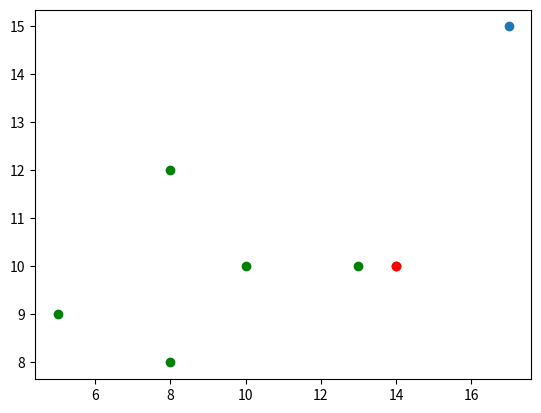

This figure's Python source:
import matplotlib.pyplot as plt
from scipy.optimize import minimize, NonlinearConstraint, Bounds
import numpy as np
import time


def min_norm(point_set):
    # create initial conditions
    # dimension = np.shape(point_set)[0]
    num_points = np.shape(point_set)[1]
    optimization_variables = np.zeros(num_points)
    optimization_variables[0] = 1
    # define constraints and objective function and constraints
    def objectie_func(variables):
        return np.sum(np.dot(point_set,variables.T)**2)
    def constraint_func(variables):
        return np.sum(np.dot(np.eye(num_points),variables.T))
    constraint = NonlinearConstraint(constraint_func, lb= 1, ub=1)
    variable_bounds = Bounds(lb=0, ub = 1)
    # minimize_options = {'disp': True}#, 'maxiter': self.maxiter, 'ftol': tol}
    # perform optimization
    result = minimize(
        objectie_func,
        x0=optimization_variables,
        method='SLSQP', 
        bounds=variable_bounds,
        constraints=(constraint))
    # retrieve data
    optimized_coeficients = np.array(result.x)
    closest_point = np.dot(point_set,optimized_coeficients.T)
    inHull = (np.sum(closest_point) < 0.0000001)
    return optimized_coeficients, closest_point, inHull

n_points = 10
n_dim = 2


point = np.array([[17],[15]])
radius = 3
point_set = np.array([[8, 5, 13, 10,  8, 14],
                   [8, 9, 10, 10, 12, 10]])

# point_set = np.random.rand(n_dim,n_points)*10 - 2

# #Case not colliding
# point = np.array([[17],[15]])
# radius = 3
# point_set = np.array([[8, 5, 13, 10,  8, 14],
#                    [8, 9, 10, 10, 12, 10]])

# #Case colliding
# point = np.array([[4],[7]])
# radius = 5
# point_set = np.array([[8, 4, 13, 10,  8, 14],
#                    [8, 10, 10, 10, 12, 10]])

# #3D Case colliding
# point = np.array([[4],[7], [1.5]])
# point = np.array([[2],[4], [0]])

# radius = 1
# point_set = np.array([[8, 4 , 13 , 10,  8 , 14],
#                       [8, 10, 10 , 10, 12 , 10],
#                       [2, 7 , 3.7, 4 , 7.9, 3.4]])


point_set_translated = point_set - point
# point_set = np.array([[9,  6, 12, 14, 13,  7, 10,  8, 14,  5],
#                       [5, 13, 11, 11,  8,  8,  6, 10,  8,  9],
#                       [6,  5,  4,  3,  8,  5, 13, 10,  8, 14]])

# x = np.random.rand(n_dim)
start_time = time.time()
coeficients, closest_point, in_hull = min_norm(point_set_translated)
eval_time = time.time() - start_time


# print("coeficients: " , coeficients)
# print("closest_point: " , closest_point)
# print("dist: " , np.linalg.norm(closest_point,2) - radius)
# print("in_hull: " , in_hull)
# print("eval_time: ", eval_time)

print("point_set: " , point_set)
print("point: " , point)
print("dist to point: " , np.linalg.norm(closest_point,2))
print("dist to object: " , np.linalg.norm(closest_point,2) - radius)
print("radius: " , radius)
plt.scatter(point.item(0), point.item(1))
plt.scatter(point_set[0,:], point_set[1,:], color = "g")
plt.scatter(closest_point.item(0) + point.item(0), closest_point.item(1) + point.item(1), color="r")
plt.show()



# def in_hull(points, x):
#     n_points = len(points)
#     c = np.zeros(n_points)
#     A = np.r_[points.T,np.ones((1,n_points))]
#     b = np.r_[x, np.ones(1)]
#     lp = linprog(c, A_eq=A, b_eq=b)
#     return lp.success, lp.fun
# n_points = 10
# n_dim = 2
# Z = np.random.rand(n_points,n_dim)
# x = np.random.rand(n_dim)
# success, variables = in_hull(Z, x)
# print("success: " , success)
# print("variables: " , variables)